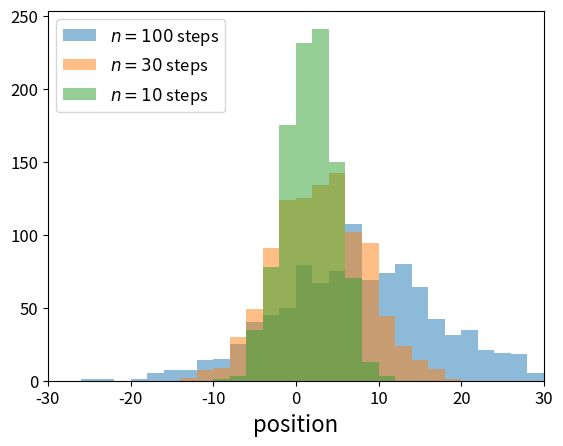

Source code (Python): (Note: this script raises an exception after producing the figure.)
import numpy as np
import matplotlib.pyplot as plt

# number of random walks to plot and number of steps each
n_repetitions = 1000
n_steps = 100
# parameters of the random walk
p = 0.53
q = 1.0 - p

all_traj = []
# generate and plot several trajectories
for i in range(n_repetitions):
	trajectory = [0]
	for j in range(100):
		right_or_left = 1 if np.random.random()<p else -1
		trajectory.append(trajectory[-1] + right_or_left)
	all_traj.append(trajectory)

# open a figure for plitting
plt.figure()
# plot a histogram
all_traj = np.array(all_traj)
for t in [100, 30, 10]:
	plt.hist(all_traj[:,t], label=f"$n={t}$ steps",
			 alpha=0.5, bins=np.arange(-30,50,2))

plt.xlabel('position', fontsize=16)
plt.tick_params(labelsize=12)
plt.legend(fontsize=12, loc=2)
plt.xlim(-30, 30)
plt.savefig('figures/random_walk_histogram.pdf')